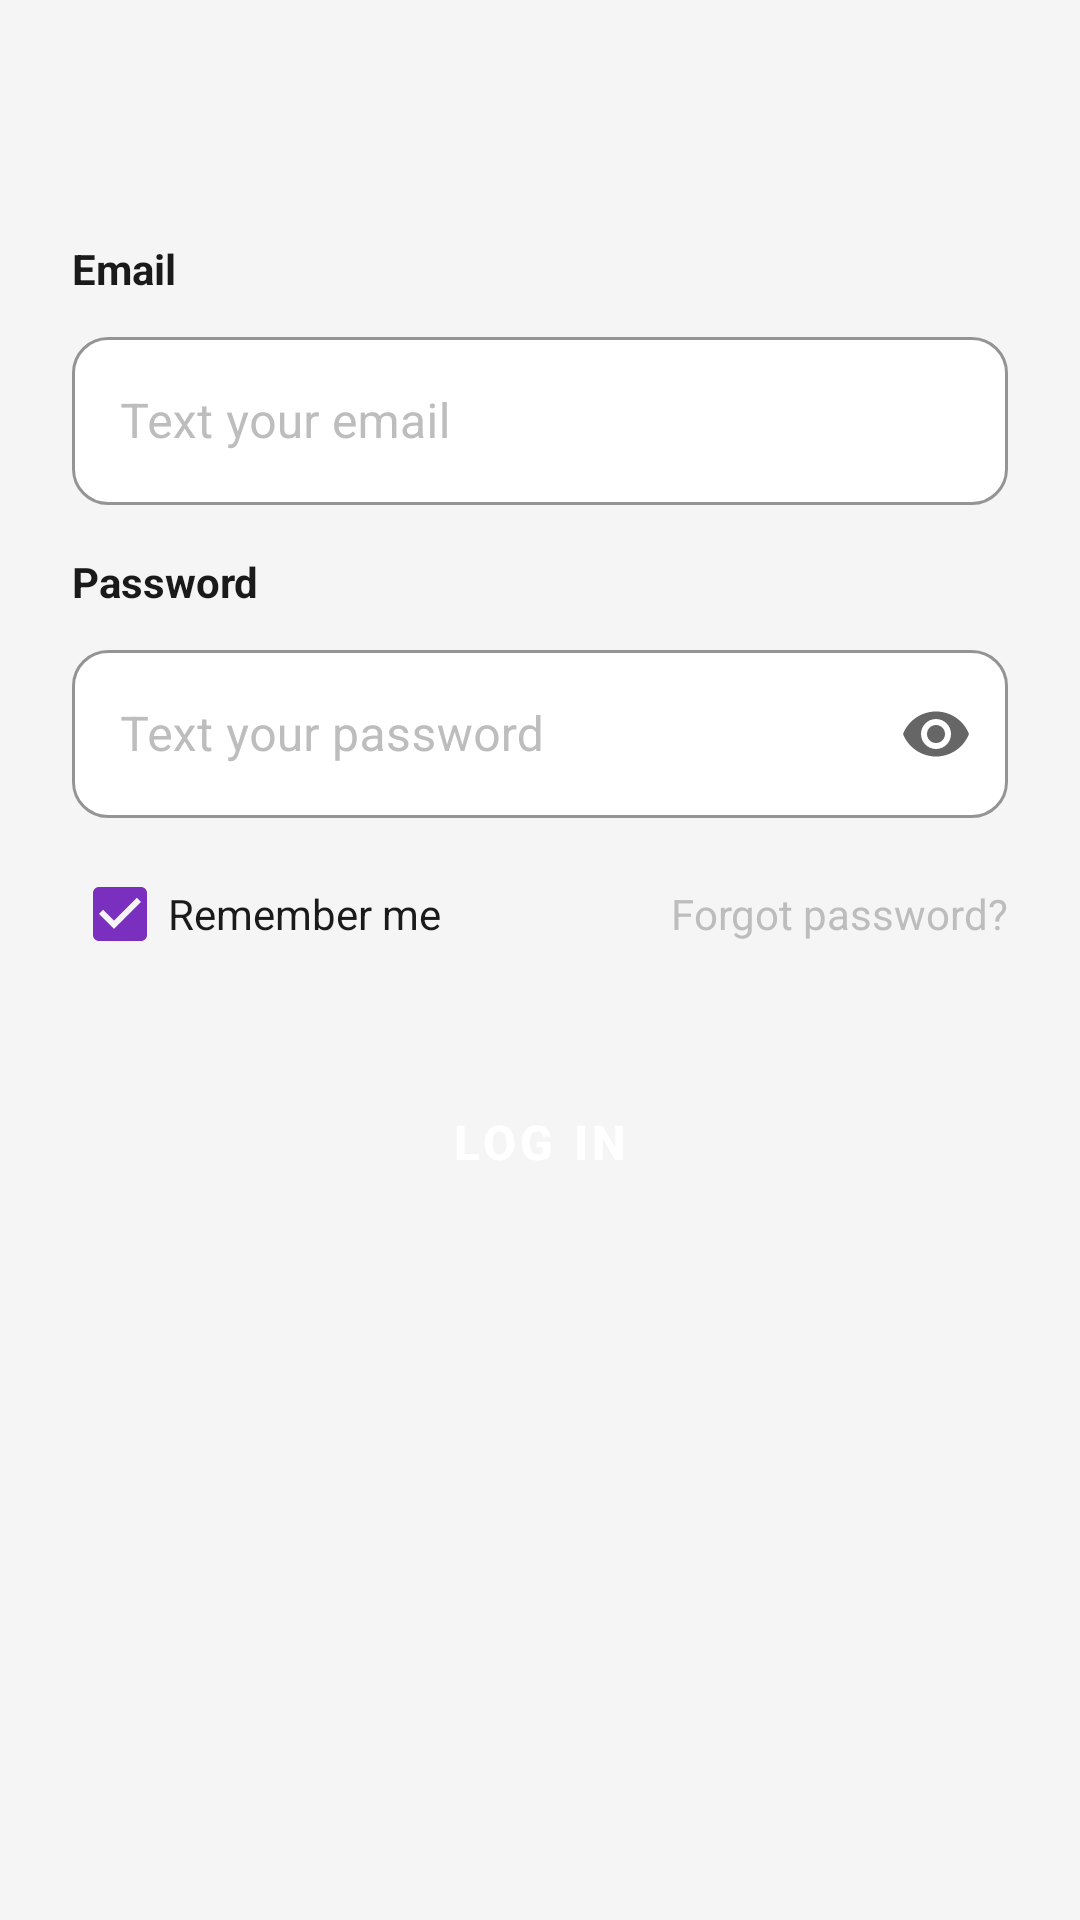

Produce the Android XML layout that renders to this screen, including the resource entries it uses.
<!-- AndroidManifest.xml: application theme Theme.WorldBank -->
<!-- res/layout/activity_login.xml -->
<?xml version="1.0" encoding="utf-8"?>
<androidx.core.widget.NestedScrollView
    xmlns:android="http://schemas.android.com/apk/res/android"
    xmlns:app="http://schemas.android.com/apk/res-auto"
    android:layout_width="match_parent"
    android:layout_height="match_parent"
    android:background="@color/gray_bg"
    android:id="@+id/main"
    android:fillViewport="true">

    <LinearLayout
        android:layout_width="match_parent"
        android:layout_height="wrap_content"
        android:orientation="vertical"
        android:paddingLeft="@dimen/section_spacing"
        android:paddingRight="@dimen/section_spacing"
        android:paddingBottom="40dp">

        <androidx.appcompat.widget.Toolbar
            android:id="@+id/toolbar"
            android:layout_width="match_parent"
            android:layout_height="?attr/actionBarSize"
            app:navigationIcon="@drawable/ic_back" />

        <TextView
            android:id="@+id/tv_email_label"
            android:layout_width="wrap_content"
            android:layout_height="wrap_content"
            android:text="@string/label_email"
            android:textColor="@color/black"
            android:textSize="@dimen/text_body"
            android:textStyle="bold"
            android:layout_marginTop="@dimen/section_spacing" />

        <com.google.android.material.textfield.TextInputLayout
            android:id="@+id/til_email"
            style="@style/Widget.WorldBank.TextInputLayout"
            android:layout_width="match_parent"
            android:layout_height="wrap_content"
            android:layout_marginTop="@dimen/small_spacing"
            android:hint="@string/hint_email">

            <com.google.android.material.textfield.TextInputEditText
                android:id="@+id/et_email"
                android:layout_width="match_parent"
                android:layout_height="@dimen/input_height"
                android:inputType="textEmailAddress"
                android:paddingStart="@dimen/input_padding_horizontal"
                android:paddingEnd="@dimen/input_padding_horizontal" />

        </com.google.android.material.textfield.TextInputLayout>

        <TextView
            android:id="@+id/tv_password_label"
            android:layout_width="wrap_content"
            android:layout_height="wrap_content"
            android:text="@string/label_password"
            android:textColor="@color/black"
            android:textSize="@dimen/text_body"
            android:textStyle="bold"
            android:layout_marginTop="@dimen/item_spacing" />

        <com.google.android.material.textfield.TextInputLayout
            android:id="@+id/til_password"
            style="@style/Widget.WorldBank.TextInputLayout"
            android:layout_width="match_parent"
            android:layout_height="wrap_content"
            android:layout_marginTop="@dimen/small_spacing"
            android:hint="@string/hint_password"
            app:endIconMode="password_toggle">

            <com.google.android.material.textfield.TextInputEditText
                android:id="@+id/et_password"
                android:layout_width="match_parent"
                android:layout_height="@dimen/input_height"
                android:inputType="textPassword"
                android:paddingStart="@dimen/input_padding_horizontal"
                android:paddingEnd="@dimen/input_padding_horizontal" />

        </com.google.android.material.textfield.TextInputLayout>

        <LinearLayout
            android:layout_width="match_parent"
            android:layout_height="wrap_content"
            android:orientation="horizontal"
            android:layout_marginTop="@dimen/small_spacing">

            <CheckBox
                android:id="@+id/cb_remember_me"
                android:layout_width="wrap_content"
                android:layout_height="wrap_content"
                android:text="@string/label_remember_me"
                android:textColor="@color/black"
                android:textSize="@dimen/text_body"
                android:buttonTint="@color/purple_primary"
                android:checked="true" />

            <View
                android:layout_width="0dp"
                android:layout_height="0dp"
                android:layout_weight="1" />

            <TextView
                android:id="@+id/tv_forgot_password"
                android:layout_width="wrap_content"
                android:layout_height="wrap_content"
                android:text="@string/link_forgot_password"
                android:textColor="@color/gray_hint"
                android:textSize="@dimen/text_body"
                android:layout_gravity="center_vertical" />

        </LinearLayout>

        <Button
            android:id="@+id/btn_login"
            style="@style/Widget.WorldBank.Button.Primary"
            android:text="@string/btn_log_in"
            android:layout_marginTop="@dimen/section_spacing" />

        <TextView
            android:id="@+id/tv_register"
            android:layout_width="wrap_content"
            android:layout_height="wrap_content"
            android:layout_gravity="center_horizontal"
            android:layout_marginTop="@dimen/item_spacing"
            android:textSize="@dimen/text_body"
            android:textColor="@color/gray_hint" />

    </LinearLayout>

</androidx.core.widget.NestedScrollView>
<!-- resources referenced by this layout -->
<resources>
  <color name="black">#1A1A1A</color>
  <color name="gray_bg">#F5F5F5</color>
  <color name="gray_hint">#BDBDBD</color>
  <color name="purple_primary">#7B2FBE</color>
  <dimen name="input_height">56dp</dimen>
  <dimen name="input_padding_horizontal">16dp</dimen>
  <dimen name="item_spacing">16dp</dimen>
  <dimen name="section_spacing">24dp</dimen>
  <dimen name="small_spacing">8dp</dimen>
  <dimen name="text_body">14sp</dimen>
  <string name="btn_log_in">Log In</string>
  <string name="hint_email">Text your email</string>
  <string name="hint_password">Text your password</string>
  <string name="label_email">Email</string>
  <string name="label_password">Password</string>
  <string name="label_remember_me">Remember me</string>
  <string name="link_forgot_password">Forgot password?</string>
  <style name="Widget.WorldBank.Button.Primary" parent="Widget.MaterialComponents.Button">
          <item name="android:layout_height">@dimen/button_height</item>
          <item name="android:layout_width">match_parent</item>
          <item name="backgroundTint">@color/purple_primary</item>
          <item name="cornerRadius">@dimen/button_corner_radius</item>
          <item name="android:textColor">@color/white</item>
          <item name="android:textSize">@dimen/text_button</item>
          <item name="android:textStyle">bold</item>
          <item name="elevation">0dp</item>
      </style>
  <style name="Widget.WorldBank.TextInputLayout" parent="Widget.MaterialComponents.TextInputLayout.OutlinedBox">
          <item name="boxBackgroundColor">@color/white</item>
          <item name="boxCornerRadiusTopStart">@dimen/input_corner_radius</item>
          <item name="boxCornerRadiusTopEnd">@dimen/input_corner_radius</item>
          <item name="boxCornerRadiusBottomStart">@dimen/input_corner_radius</item>
          <item name="boxCornerRadiusBottomEnd">@dimen/input_corner_radius</item>
          <item name="boxStrokeColor">@color/gray_divider</item>
          <item name="hintTextColor">@color/gray_hint</item>
          <item name="editTextColor">@color/black</item>
          <item name="android:textColorHint">@color/gray_hint</item>
      </style>
  <style name="Theme.WorldBank" parent="Theme.MaterialComponents.DayNight.NoActionBar">
          <item name="colorPrimary">@color/purple_primary</item>
          <item name="colorPrimaryVariant">@color/purple_dark</item>
          <item name="colorOnPrimary">@color/white</item>
          <item name="colorSecondary">@color/purple_light</item>
          <item name="colorOnSecondary">@color/white</item>
          <item name="android:colorBackground">@color/gray_bg</item>
          <item name="android:statusBarColor" tools:targetApi="l">@color/gray_bg</item>
          <item name="android:windowLightStatusBar" tools:targetApi="m">true</item>
          <item name="android:navigationBarColor">@color/white</item>
          <item name="android:windowBackground">@color/gray_bg</item>
          <item name="android:forceDarkAllowed" tools:targetApi="q">false</item>
      </style>
  <dimen name="button_height">56dp</dimen>
  <dimen name="button_corner_radius">16dp</dimen>
  <color name="white">#FFFFFF</color>
  <dimen name="text_button">16sp</dimen>
  <dimen name="input_corner_radius">12dp</dimen>
  <color name="gray_divider">#E0E0E0</color>
  <color name="purple_dark">#6A1FA8</color>
  <color name="purple_light">#9B59D6</color>
</resources>
